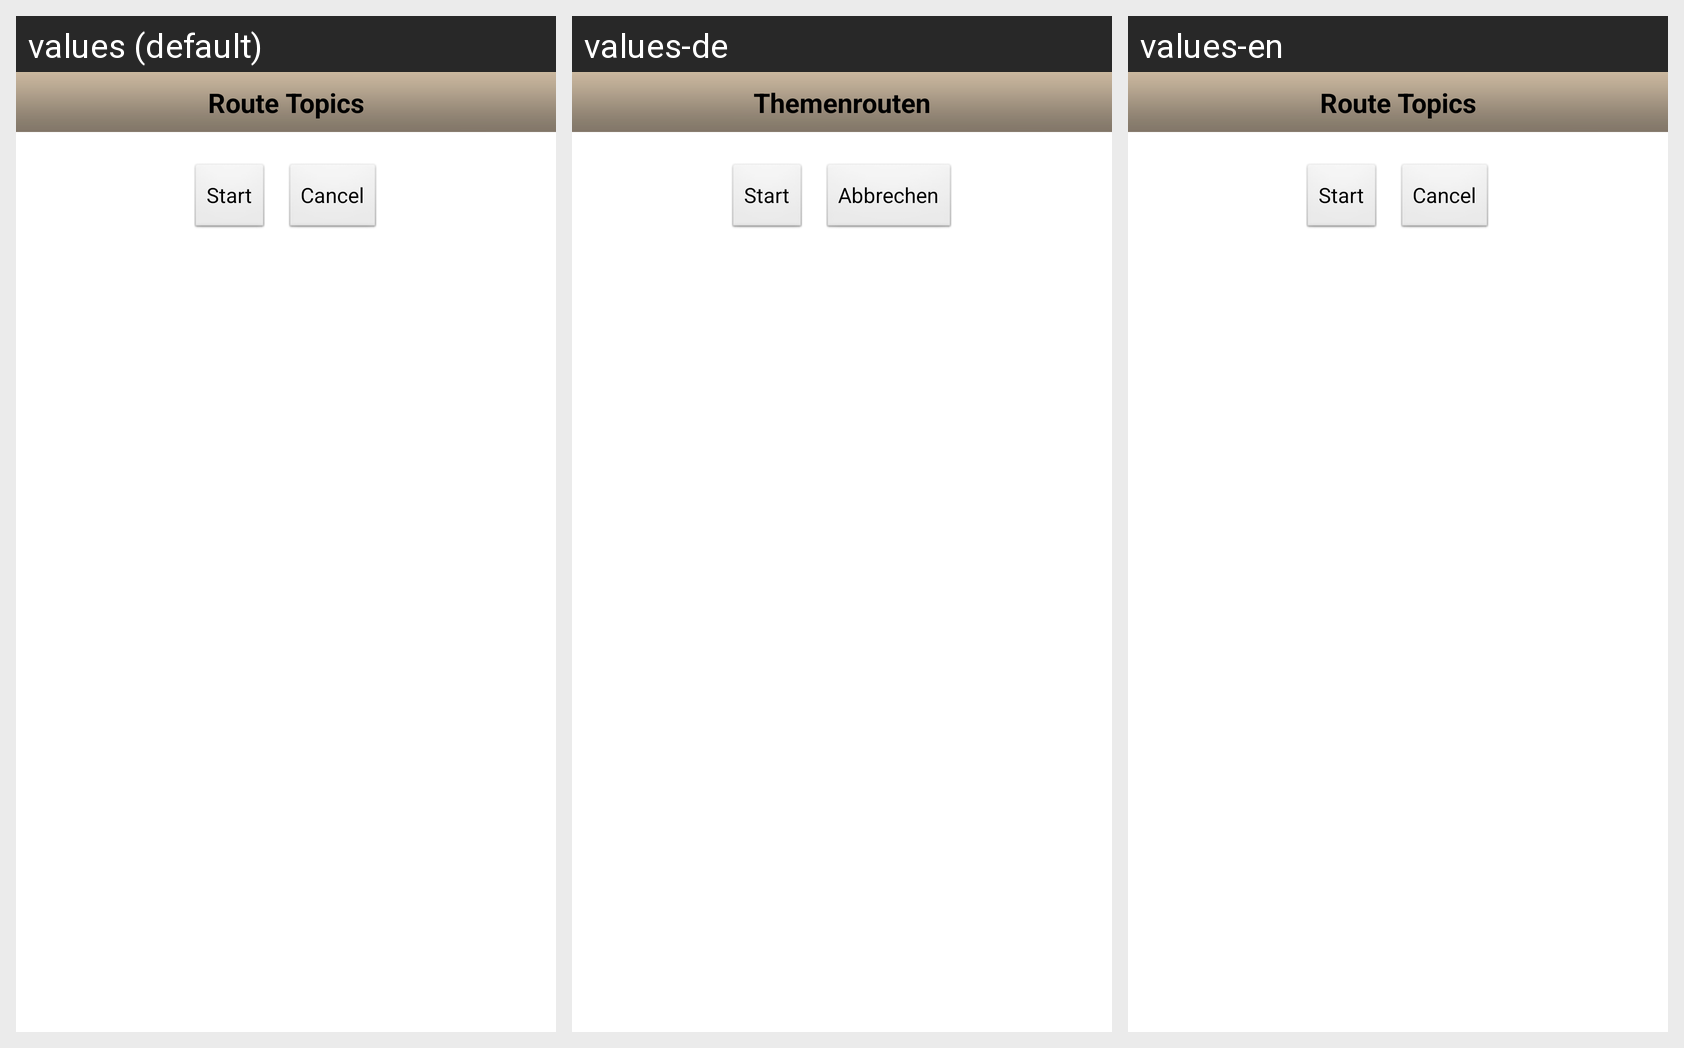

This grid shows one Android layout under several languages. Give, for every string resource on the screen, its name, the default text and each shown locale's text.
Android screen res/layout/topics.xml rendered under 3 locales, left to right: values (default), values-de, values-en. Device: Nexus 5 (rendered at 1080×1920; each locale shown at half size, 540×960, under a caption strip naming it); theme android:Theme.Light.NoTitleBar.Fullscreen.
Strings drawn on this screen, with the default value and each locale's value (text and hints the layout hard-codes, and strings that could not be matched under every locale, appear in the picture but are not listed):

themenrouten
  values: Route Topics
  values-de: Themenrouten
  values-en: Route Topics

submit
  values: Start
  values-de: Start
  values-en: Start

cancel
  values: Cancel
  values-de: Abbrechen
  values-en: Cancel
